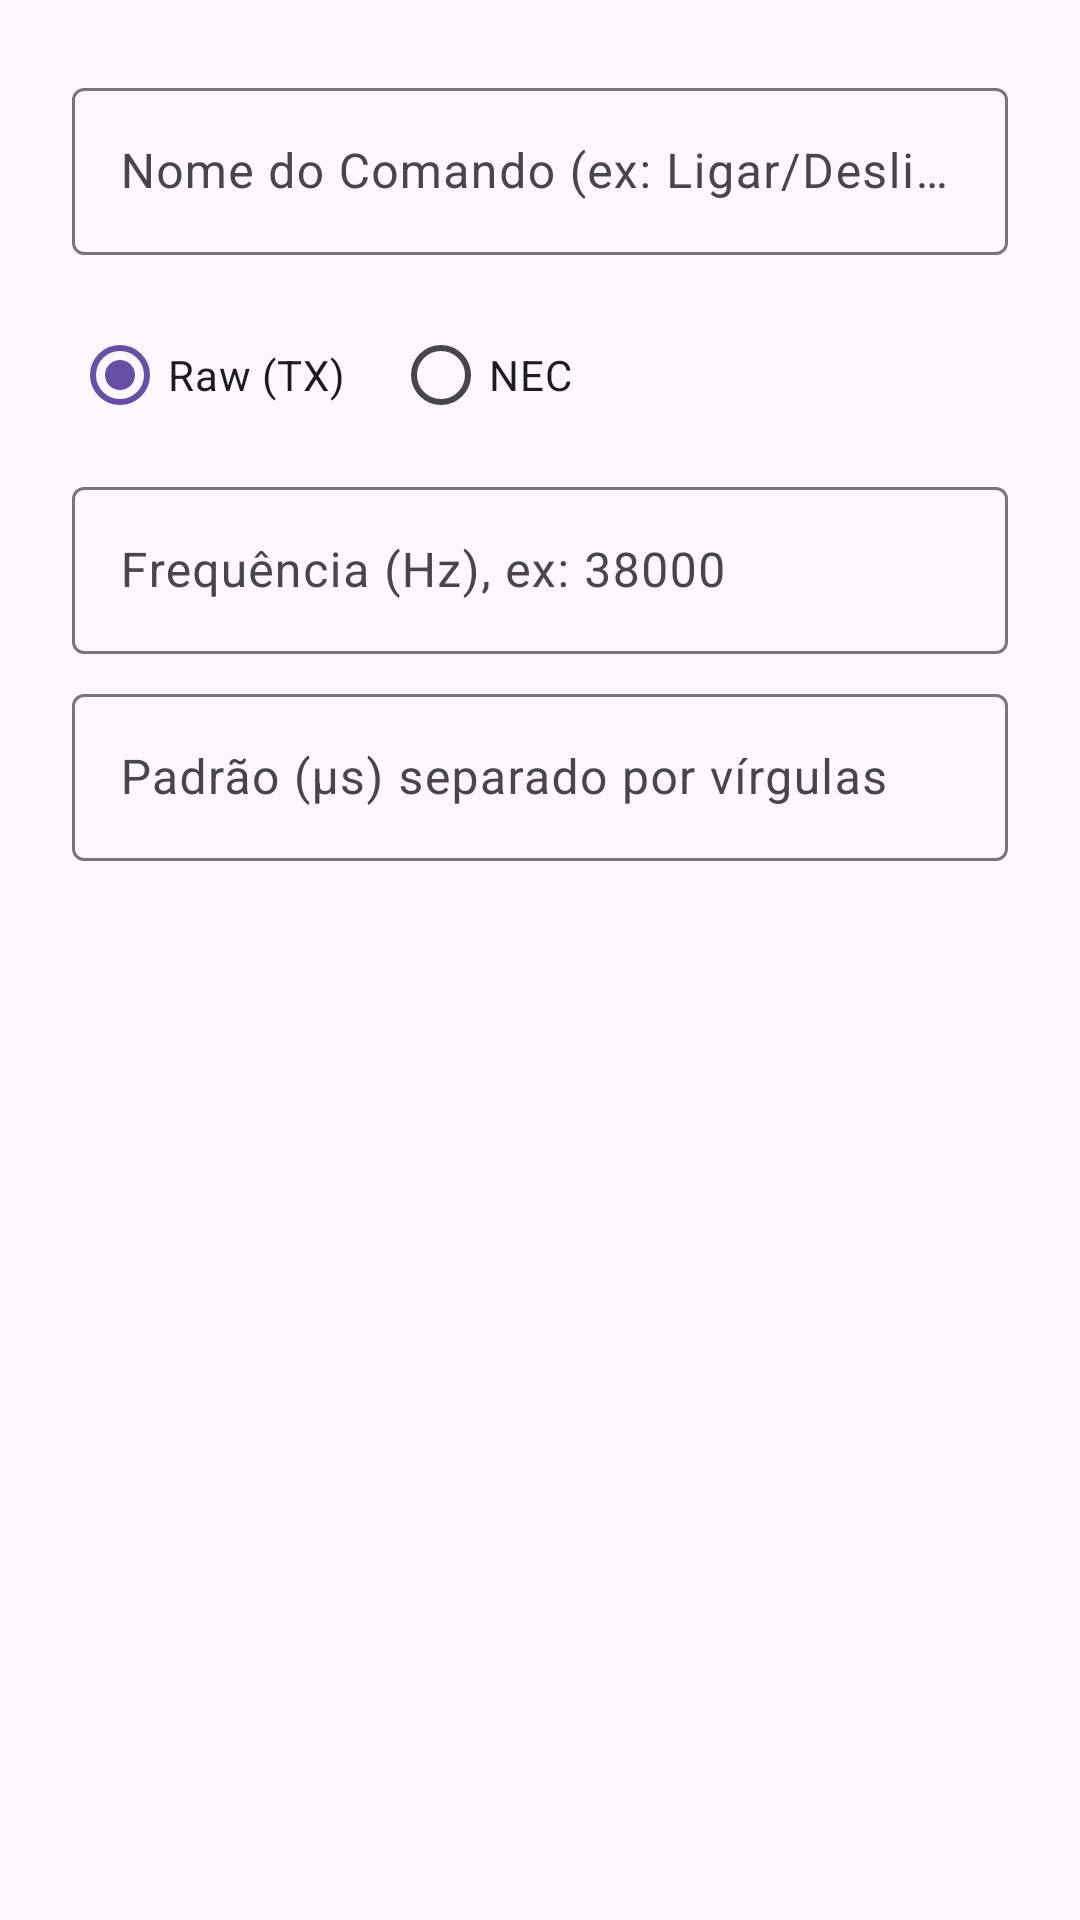

Android layout source for this screen:
<!-- AndroidManifest.xml: application theme Theme.IrRemote -->
<!-- res/layout/dialog_add_command.xml -->
<?xml version="1.0" encoding="utf-8"?>
<LinearLayout xmlns:android="http://schemas.android.com/apk/res/android"
    android:layout_width="match_parent"
    android:layout_height="wrap_content"
    android:orientation="vertical"
    android:padding="24dp">

    <com.google.android.material.textfield.TextInputLayout
        android:layout_width="match_parent"
        android:layout_height="wrap_content"
        android:hint="Nome do Comando (ex: Ligar/Desligar)">

        <com.google.android.material.textfield.TextInputEditText
            android:id="@+id/editTextCommandName"
            android:layout_width="match_parent"
            android:layout_height="wrap_content"
            android:inputType="textCapWords"/>
    </com.google.android.material.textfield.TextInputLayout>

    <RadioGroup
        android:id="@+id/radioGroupProtocol"
        android:layout_width="match_parent"
        android:layout_height="wrap_content"
        android:orientation="horizontal"
        android:layout_marginTop="16dp">

        <RadioButton
            android:id="@+id/radioTX"
            android:layout_width="wrap_content"
            android:layout_height="wrap_content"
            android:text="Raw (TX)"
            android:checked="true"/>
        <RadioButton
            android:id="@+id/radioNEC"
            android:layout_width="wrap_content"
            android:layout_height="wrap_content"
            android:layout_marginStart="16dp"
            android:text="NEC"/>
    </RadioGroup>

    <LinearLayout
        android:id="@+id/layoutTX"
        android:layout_width="match_parent"
        android:layout_height="wrap_content"
        android:orientation="vertical"
        android:visibility="visible">

        <com.google.android.material.textfield.TextInputLayout
            android:layout_width="match_parent"
            android:layout_height="wrap_content"
            android:layout_marginTop="8dp"
            android:hint="Frequência (Hz), ex: 38000">

            <com.google.android.material.textfield.TextInputEditText
                android:id="@+id/editTextFrequency"
                android:layout_width="match_parent"
                android:layout_height="wrap_content"
                android:inputType="number"/>
        </com.google.android.material.textfield.TextInputLayout>

        <com.google.android.material.textfield.TextInputLayout
            android:layout_width="match_parent"
            android:layout_height="wrap_content"
            android:layout_marginTop="8dp"
            android:hint="Padrão (μs) separado por vírgulas">

            <com.google.android.material.textfield.TextInputEditText
                android:id="@+id/editTextPattern"
                android:layout_width="match_parent"
                android:layout_height="wrap_content"
                android:inputType="text"/>
        </com.google.android.material.textfield.TextInputLayout>
    </LinearLayout>

    <LinearLayout
        android:id="@+id/layoutNEC"
        android:layout_width="match_parent"
        android:layout_height="wrap_content"
        android:orientation="vertical"
        android:visibility="gone"> <com.google.android.material.textfield.TextInputLayout
        android:layout_width="match_parent"
        android:layout_height="wrap_content"
        android:layout_marginTop="8dp"
        android:hint="Código Hexadecimal (ex: 20DF10EF)">

        <com.google.android.material.textfield.TextInputEditText
            android:id="@+id/editTextHexCode"
            android:layout_width="match_parent"
            android:layout_height="wrap_content"
            android:inputType="textCapCharacters"/>
    </com.google.android.material.textfield.TextInputLayout>
    </LinearLayout>

</LinearLayout>
<!-- resources referenced by this layout -->
<resources>
  <style name="Theme.IrRemote" parent="Base.Theme.IrRemote" />
  <style name="Base.Theme.IrRemote" parent="Theme.Material3.DayNight.NoActionBar">
          
          
      </style>
</resources>
